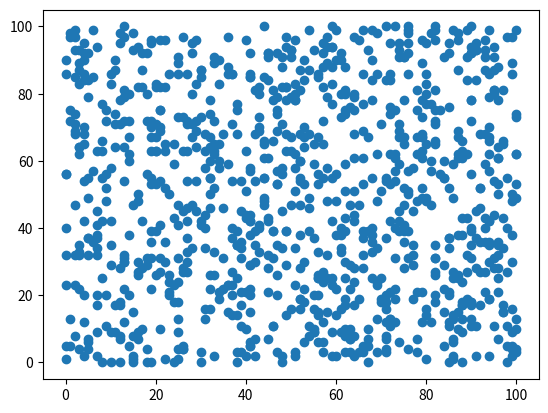

Reproduce this figure in Python. (Note: this script raises an exception after producing the figure.)
#!/usr/bin/env python3
# -*- coding: utf-8 -*-
"""
Created on Sun Mar 29 12:27:19 2020

[redacted]
"""
import pandas as pd
import matplotlib.pyplot as plt
import numpy as np
import random

pos = pd.DataFrame()

pos['x'] =[]
pos['y'] =[]
spread_limit = 10
infected = pd.DataFrame()
infected['x'] = []
infected['y'] = []
infected['time'] = []

infected_count = 10
dead_count = 0
recovered_count = 0
for i in range(1000):
    pos.loc[i]=[random.randint(0, 100),random.randint(0, 100)]
        
for i in range(10):
    infected.loc[i]= [pos['x'][i],pos['y'][i],1]
pos = pos.iloc[10:]
pos = pos.reset_index(drop=True)    

def distance(pos1,pos2):
    return ((infected['x'][pos2]-pos['x'][pos1])**2)+((infected['y'][pos2]-pos['y'][pos1])**2)

def day():
    for i in range(len(infected['time'])):
        infected['time'][i]= infected['time'][i] +1
        if (infected['time'][i]>3):
            infected = infected.drop(i)   
    infected = infected.reset_index(drop=True)
    infected_count = len(infected['time'])  
    i = 0
    while(i < len(pos['x'])):
        for j in range(infected_count):
            if(distance(i,j)< spread_limit):
                infected.loc[infected_count]= [pos['x'][i],pos['y'][i],1]
                infected_count = infected_count + 1   
                pos = pos.drop(i)
                pos = pos.reset_index(drop=True) 

        i = i +1       

plt.scatter(pos.x,pos.y)
infected.append([random.randint(0, 1000),1])
